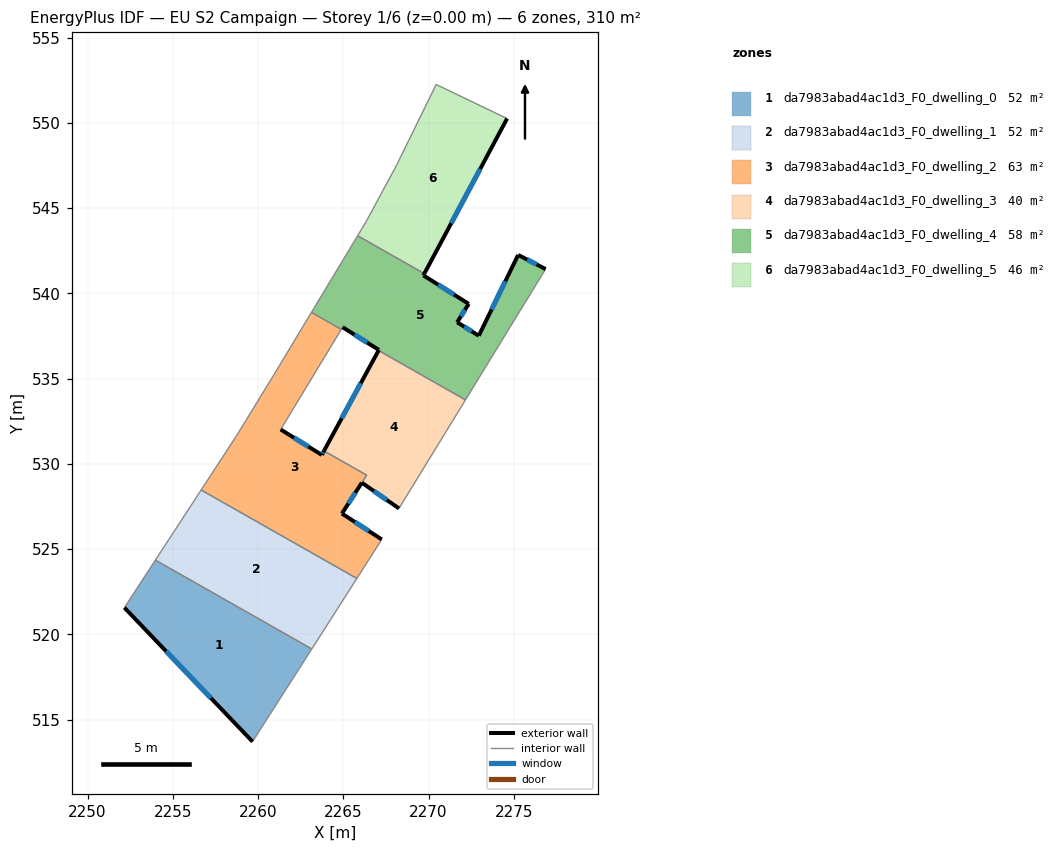
=== STOREY PLAN SPEC (per zone: floor XY polygon, exterior-wall plan segments, windows/doors) ===
zone 1: da7983abad4ac1d3_F0_dwelling_0  (51.6 m²)
  floor: (2263.15, 519.14) (2259.68, 513.71) (2252.16, 521.57) (2253.98, 524.35)
  exterior wall: (2252.16, 521.57) – (2259.68, 513.71)  [10.9 m]
    window: (2254.61, 519.01) – (2257.23, 516.26)  [4.0 m²]
  interior walls: 3
zone 2: da7983abad4ac1d3_F0_dwelling_1  (51.6 m²)
  floor: (2265.80, 523.28) (2263.15, 519.14) (2253.98, 524.35) (2256.66, 528.47)
  interior walls: 4
zone 3: da7983abad4ac1d3_F0_dwelling_2  (63.4 m²)
  floor: (2264.88, 537.89) (2261.41, 532.15) (2261.33, 532.01) (2263.74, 530.53) (2263.87, 530.76) (2266.37, 529.34) (2264.92, 527.08) (2267.26, 525.57) (2265.80, 523.28) (2256.66, 528.47) (2258.73, 531.63) (2260.93, 535.22) (2263.13, 538.88)
  exterior wall: (2267.26, 525.57) – (2264.92, 527.08)  [2.8 m]
    window: (2266.50, 526.06) – (2265.68, 526.59)  [1.0 m²]
  exterior wall: (2263.74, 530.53) – (2261.33, 532.01)  [2.8 m]
    window: (2262.96, 531.01) – (2262.11, 531.53)  [1.0 m²]
  exterior wall: (2263.87, 530.76) – (2263.74, 530.53)  [0.3 m]
    window: (2263.83, 530.68) – (2263.78, 530.60)  [0.1 m²]
  exterior wall: (2264.92, 527.08) – (2266.09, 528.89)  [2.2 m]
    window: (2265.30, 527.67) – (2265.71, 528.31)  [0.8 m²]
  interior walls: 10
zone 4: da7983abad4ac1d3_F0_dwelling_3  (39.8 m²)
  floor: (2272.17, 533.75) (2268.27, 527.38) (2266.09, 528.89) (2266.37, 529.34) (2263.87, 530.76) (2267.07, 536.65)
  exterior wall: (2267.07, 536.65) – (2263.87, 530.76)  [6.7 m]
    window: (2266.03, 534.73) – (2264.91, 532.67)  [2.5 m²]
  exterior wall: (2266.09, 528.89) – (2268.27, 527.38)  [2.7 m]
    window: (2266.80, 528.40) – (2267.56, 527.88)  [1.0 m²]
  interior walls: 4
zone 5: da7983abad4ac1d3_F0_dwelling_4  (57.7 m²)
  floor: (2276.87, 541.42) (2272.17, 533.75) (2267.07, 536.65) (2267.09, 536.68) (2264.96, 538.01) (2264.88, 537.89) (2263.13, 538.88) (2265.84, 543.38) (2269.76, 541.16) (2269.70, 541.05) (2272.36, 539.38) (2271.68, 538.30) (2272.95, 537.51) (2275.26, 542.25)
  exterior wall: (2267.09, 536.68) – (2267.07, 536.65)  [0.0 m]
  exterior wall: (2264.96, 538.01) – (2267.09, 536.68)  [2.5 m]
    window: (2265.65, 537.58) – (2266.40, 537.12)  [0.9 m²]
  exterior wall: (2269.70, 541.05) – (2269.76, 541.16)  [0.1 m]
  exterior wall: (2272.36, 539.38) – (2269.70, 541.05)  [3.1 m]
    window: (2271.49, 539.93) – (2270.57, 540.51)  [1.2 m²]
  exterior wall: (2271.68, 538.30) – (2272.36, 539.38)  [1.3 m]
    window: (2271.90, 538.66) – (2272.14, 539.03)  [0.5 m²]
  exterior wall: (2272.95, 537.51) – (2271.68, 538.30)  [1.5 m]
    window: (2272.54, 537.77) – (2272.09, 538.05)  [0.5 m²]
  exterior wall: (2275.26, 542.25) – (2272.95, 537.51)  [5.3 m]
    window: (2274.51, 540.71) – (2273.70, 539.06)  [1.9 m²]
  exterior wall: (2276.87, 541.42) – (2275.26, 542.25)  [1.8 m]
    window: (2276.35, 541.69) – (2275.78, 541.99)  [0.7 m²]
  interior walls: 6
zone 6: da7983abad4ac1d3_F0_dwelling_5  (45.6 m²)
  floor: (2274.61, 550.25) (2269.76, 541.16) (2265.84, 543.38) (2266.35, 544.22) (2268.14, 547.54) (2270.45, 552.25)
  exterior wall: (2269.76, 541.16) – (2274.61, 550.25)  [10.3 m]
    window: (2271.33, 544.12) – (2273.03, 547.30)  [3.8 m²]
  interior walls: 5

=== DERIVED (storey summary) ===
Building: EU S2 Campaign
Storey: 1 of 6  (floor level z = 0.00 m)
Storey gross floor area: 309.7 m²
Zones on this storey: 6
  - da7983abad4ac1d3_F0_dwelling_0: floor 51.6 m²; exterior wall 10.9 m (32.6 m²); 1 window(s) 4.0 m²; WWR 12.2%
  - da7983abad4ac1d3_F0_dwelling_1: floor 51.6 m²
  - da7983abad4ac1d3_F0_dwelling_2: floor 63.4 m²; exterior wall 8.0 m (24.1 m²); 4 window(s) 2.9 m²; WWR 12.2%
  - da7983abad4ac1d3_F0_dwelling_3: floor 39.8 m²; exterior wall 9.4 m (28.1 m²); 2 window(s) 3.4 m²; WWR 12.2%
  - da7983abad4ac1d3_F0_dwelling_4: floor 57.7 m²; exterior wall 15.7 m (47.0 m²); 6 window(s) 5.7 m²; WWR 12.1%
  - da7983abad4ac1d3_F0_dwelling_5: floor 45.6 m²; exterior wall 10.3 m (30.9 m²); 1 window(s) 3.8 m²; WWR 12.2%
Zone adjacency (shared interzone walls):
  - da7983abad4ac1d3_F0_dwelling_0 ↔ da7983abad4ac1d3_F0_dwelling_1
  - da7983abad4ac1d3_F0_dwelling_1 ↔ da7983abad4ac1d3_F0_dwelling_2
  - da7983abad4ac1d3_F0_dwelling_2 ↔ da7983abad4ac1d3_F0_dwelling_3
  - da7983abad4ac1d3_F0_dwelling_2 ↔ da7983abad4ac1d3_F0_dwelling_4
  - da7983abad4ac1d3_F0_dwelling_3 ↔ da7983abad4ac1d3_F0_dwelling_4
  - da7983abad4ac1d3_F0_dwelling_4 ↔ da7983abad4ac1d3_F0_dwelling_5